Run: headless pygame with SDL's dummy video driver; simulated clock (each Clock.tick advances the game by its frame time, no real sleeping); random seed 0; keys injected as events and as key.get_pressed() state; no mouse input.
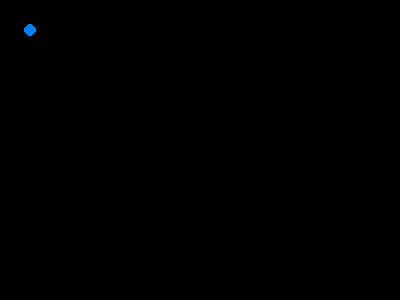
Frame 1 of 4 · flips 1–60 · no input
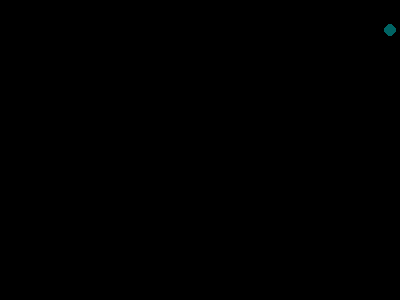
Frame 2 of 4 · flips 61–180 · tapped SPACE, RETURN · held RIGHT (→), D
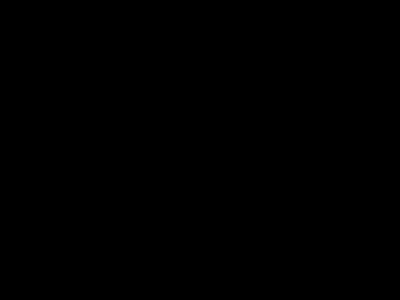
Frame 3 of 4 · flips 181–300 · held DOWN (↓), S
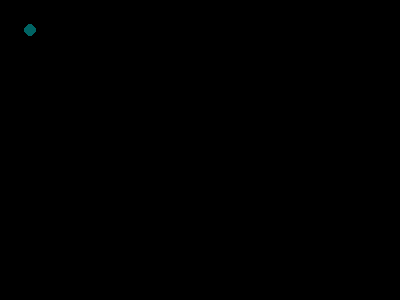
Frame 4 of 4 · flips 301–420 · held LEFT (←), A, UP (↑), W

The pygame program that drew these frames:

import pygame

pygame.init()
screen = pygame.display.set_mode((400, 300))

x = 30
y = 30
is_blue = True

clock = pygame.time.Clock()
done = False

while not done:
    for event in pygame.event.get():
        if event.type == pygame.QUIT:
            done = True

        if event.type == pygame.KEYDOWN and event.key == pygame.K_SPACE:
            is_blue = not is_blue

    pressed = pygame.key.get_pressed()

    if pressed[pygame.K_UP]:
        y -= 3
    if pressed[pygame.K_DOWN]:
        y += 3
    if pressed[pygame.K_LEFT]:
        x -= 3
    if pressed[pygame.K_RIGHT]:
        x += 3

    screen.fill((0, 0, 0))

    if is_blue:
        color = (0, 128, 255)
    else:
        color = (0, 100, 100)

    pygame.draw.circle(screen, color, (x,y) , 6)

    pygame.display.flip()
    clock.tick(60)

pygame.quit()
